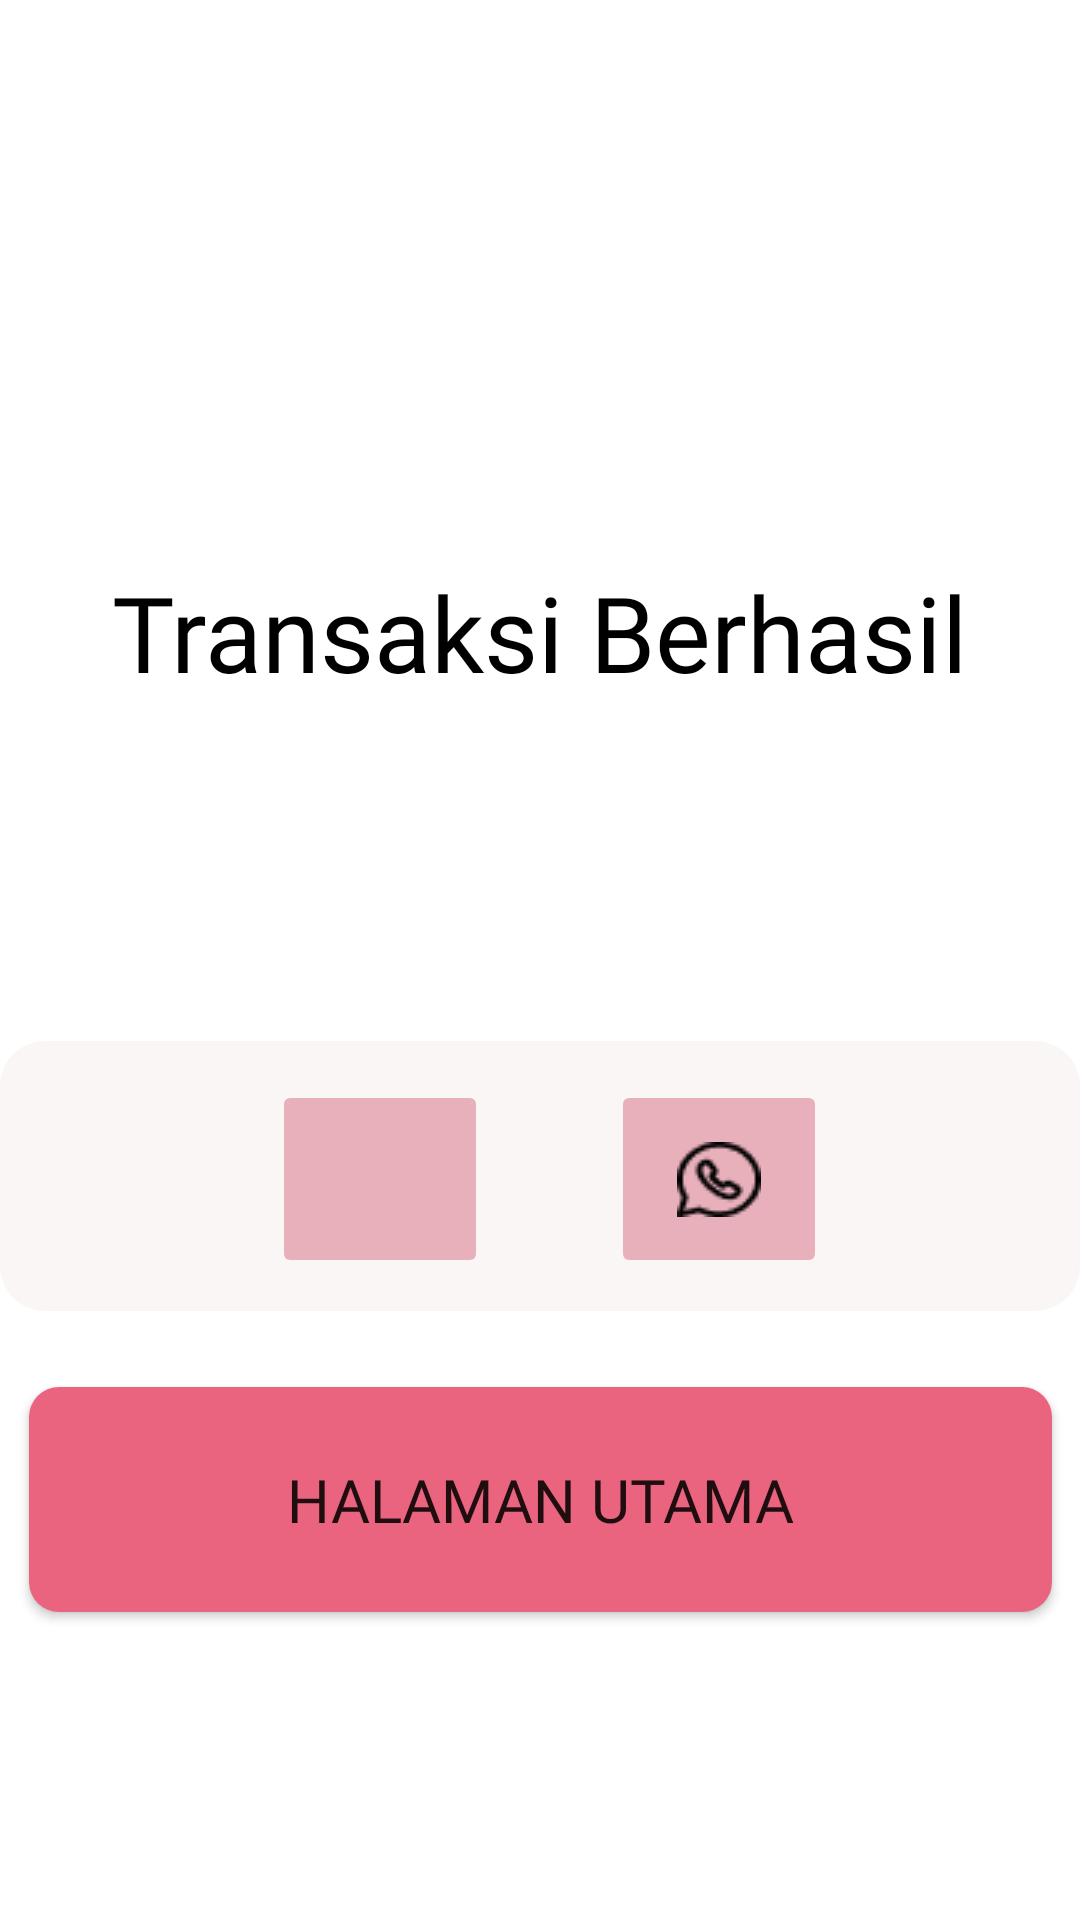

The Android layout XML behind this screen, and the referenced resources:
<!-- AndroidManifest.xml: application theme Theme.LaundryReceipt -->
<!-- res/layout/activity_saat_ambil.xml -->
<?xml version="1.0" encoding="utf-8"?>
<androidx.constraintlayout.widget.ConstraintLayout xmlns:android="http://schemas.android.com/apk/res/android"
    xmlns:app="http://schemas.android.com/apk/res-auto"
    xmlns:tools="http://schemas.android.com/tools"
    android:layout_width="match_parent"
    android:layout_height="match_parent"
    tools:context=".Saat_ambil">

    <TextView
        android:id="@+id/textView3"
        android:layout_width="wrap_content"
        android:layout_height="wrap_content"
        android:fontFamily="@font/poppins_semibold"
        android:text="Transaksi Berhasil"
        android:textColor="@color/black"
        android:textSize="35dp"
        app:layout_constraintBottom_toBottomOf="parent"
        app:layout_constraintEnd_toEndOf="parent"
        app:layout_constraintStart_toStartOf="parent"
        app:layout_constraintTop_toTopOf="parent"
        app:layout_constraintVertical_bias="0.316" />

    <view
        android:id="@+id/view"
        class="androidx.appcompat.widget.ActionMenuView"
        android:layout_width="match_parent"
        android:layout_height="90dp"
        android:background="@drawable/view_saatambil"
        app:layout_constraintBottom_toBottomOf="parent"
        app:layout_constraintEnd_toEndOf="parent"
        app:layout_constraintStart_toStartOf="parent"
        app:layout_constraintTop_toTopOf="parent"
        app:layout_constraintVertical_bias="0.631" />

    <ImageButton
        android:id="@+id/cetaknotaSaatambil"
        android:layout_width="72dp"
        android:layout_height="66dp"
        android:backgroundTint="@color/babypink"
        app:layout_constraintBottom_toBottomOf="@+id/view"
        app:layout_constraintEnd_toEndOf="@+id/view"
        app:layout_constraintHorizontal_bias="0.315"
        app:layout_constraintStart_toStartOf="parent"
        app:layout_constraintTop_toTopOf="@+id/view"
        app:layout_constraintVertical_bias="0.541"
        app:srcCompat="@drawable/ic_cetaknota" />

    <ImageButton
        android:id="@+id/kirimnotawa"
        android:layout_width="72dp"
        android:layout_height="66dp"
        android:backgroundTint="@color/babypink"
        app:layout_constraintBottom_toBottomOf="@+id/view"
        app:layout_constraintEnd_toEndOf="@+id/view"
        app:layout_constraintHorizontal_bias="0.707"
        app:layout_constraintStart_toStartOf="@+id/view"
        app:layout_constraintTop_toTopOf="@+id/view"
        app:layout_constraintVertical_bias="0.541"
        app:srcCompat="@drawable/icon_whatsapp" />

    <Button
        android:id="@+id/buttonHalamanutama"
        android:layout_width="341dp"
        android:layout_height="75dp"
        android:text="Halaman Utama"
        android:textSize="20dp"
        android:fontFamily="@font/poppins_semibold"
        android:background="@drawable/button_pembayaran"
        app:layout_constraintBottom_toBottomOf="parent"
        app:layout_constraintEnd_toEndOf="parent"
        app:layout_constraintStart_toStartOf="parent"
        app:layout_constraintTop_toTopOf="parent"
        app:layout_constraintVertical_bias="0.818" />

</androidx.constraintlayout.widget.ConstraintLayout>
<!-- resources referenced by this layout -->
<resources>
  <color name="babypink">#E8B0BB</color>
  <color name="black">#FF000000</color>
  <!-- drawable button_pembayaran (drawable) -->
  <?xml version="1.0" encoding="utf-8"?>
  <shape xmlns:android="http://schemas.android.com/apk/res/android"
      android:shape="rectangle">
      <solid android:color="@color/pink"></solid>
      <corners android:radius="10dp"></corners>
  </shape>
  <!-- drawable icon_whatsapp: png bitmap (drawable, 608 bytes) -->
  <!-- drawable view_saatambil (drawable) -->
  <?xml version="1.0" encoding="utf-8"?>
  <shape xmlns:android="http://schemas.android.com/apk/res/android">
      <corners android:radius="15dp"></corners>
      <solid android:color="@color/abuabu_pudar"></solid>
  </shape>
  <style name="Theme.LaundryReceipt" parent="Theme.MaterialComponents.DayNight.DarkActionBar">
          
          <item name="colorPrimary">@color/pink</item>
          <item name="colorPrimaryVariant">@color/purple_700</item>
          <item name="colorOnPrimary">@color/white</item>
          
          <item name="colorSecondary">@color/softpink</item>
          <item name="colorSecondaryVariant">@color/teal_700</item>
          <item name="colorOnSecondary">@color/black</item>
          
          <item name="android:statusBarColor">@color/pink</item>
          
      </style>
  <color name="pink">#EA637F</color>
  <color name="abuabu_pudar">#FAF6F6</color>
  <color name="purple_700">#FF3700B3</color>
  <color name="white">#FFFFFFFF</color>
  <color name="softpink">#F7EAE4</color>
  <color name="teal_700">#FF018786</color>
</resources>
